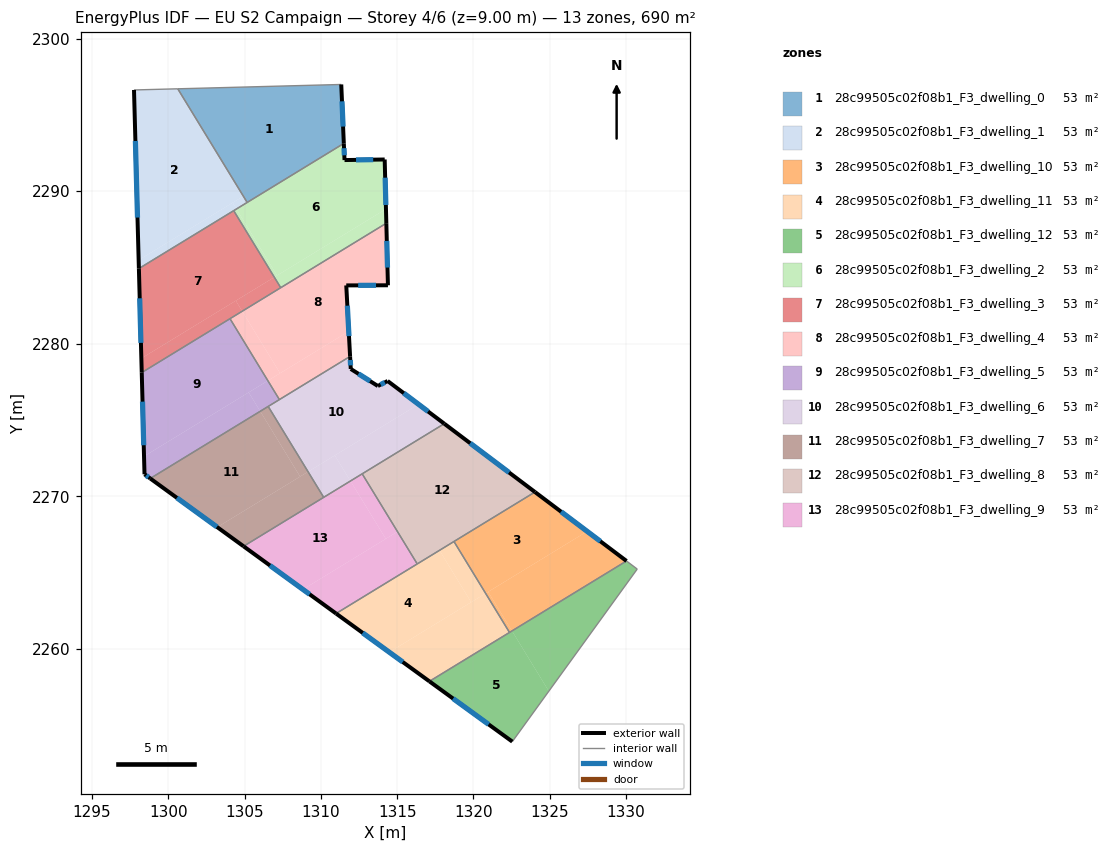
=== STOREY PLAN SPEC (per zone: floor XY polygon, exterior-wall plan segments, windows/doors) ===
zone 1: 28c99505c02f08b1_F3_dwelling_0  (53.1 m²)
  floor: (1311.34, 2296.99) (1311.50, 2293.13) (1305.17, 2289.26) (1300.62, 2296.71)
  exterior wall: (1311.50, 2293.13) – (1311.34, 2296.99)  [3.9 m]
    window: (1311.46, 2294.23) – (1311.38, 2295.89)  [2.1 m²]
  interior walls: 3
zone 2: 28c99505c02f08b1_F3_dwelling_1  (53.1 m²)
  floor: (1300.62, 2296.71) (1304.92, 2289.67) (1298.06, 2285.48) (1297.76, 2296.63)
  floor: (1304.22, 2289.24) (1304.47, 2288.83) (1298.08, 2284.93) (1298.06, 2285.48)
  floor: (1304.92, 2289.67) (1305.17, 2289.26) (1304.47, 2288.83) (1304.22, 2289.24)
  exterior wall: (1297.76, 2296.63) – (1298.08, 2284.93)  [11.7 m]
    window: (1297.85, 2293.29) – (1297.98, 2288.27)  [6.5 m²]
  interior walls: 4
zone 3: 28c99505c02f08b1_F3_dwelling_10  (53.1 m²)
  floor: (1327.45, 2267.71) (1320.80, 2263.65) (1318.72, 2267.04) (1324.03, 2270.29)
  floor: (1330.03, 2265.77) (1322.52, 2261.19) (1320.96, 2263.75) (1327.45, 2267.71)
  floor: (1320.96, 2263.75) (1322.52, 2261.19) (1322.36, 2261.09) (1320.80, 2263.65)
  exterior wall: (1330.03, 2265.77) – (1324.03, 2270.29)  [7.5 m]
    window: (1328.31, 2267.06) – (1325.74, 2269.00)  [4.1 m²]
  interior walls: 3
zone 4: 28c99505c02f08b1_F3_dwelling_11  (53.1 m²)
  floor: (1317.77, 2266.47) (1319.85, 2263.07) (1314.48, 2259.79) (1310.99, 2262.33)
  floor: (1318.72, 2267.04) (1320.80, 2263.65) (1319.85, 2263.07) (1317.77, 2266.47)
  floor: (1320.80, 2263.65) (1322.36, 2261.09) (1317.11, 2257.88) (1314.48, 2259.79)
  exterior wall: (1310.99, 2262.33) – (1317.11, 2257.88)  [7.6 m]
    window: (1312.74, 2261.06) – (1315.36, 2259.15)  [4.2 m²]
  interior walls: 4
zone 5: 28c99505c02f08b1_F3_dwelling_12  (53.1 m²)
  floor: (1330.73, 2265.24) (1324.94, 2257.24) (1322.52, 2261.19) (1330.03, 2265.77)
  floor: (1322.52, 2261.19) (1324.94, 2257.24) (1322.54, 2253.93) (1317.11, 2257.88)
  exterior wall: (1317.11, 2257.88) – (1322.54, 2253.93)  [6.7 m]
    window: (1318.66, 2256.75) – (1320.99, 2255.06)  [3.7 m²]
  interior walls: 4
zone 6: 28c99505c02f08b1_F3_dwelling_2  (53.1 m²)
  floor: (1314.18, 2292.08) (1314.26, 2288.83) (1307.13, 2284.48) (1304.47, 2288.83) (1311.50, 2293.13) (1311.55, 2292.04)
  floor: (1314.26, 2288.83) (1314.29, 2287.90) (1307.37, 2283.68) (1306.95, 2284.36)
  floor: (1304.47, 2288.83) (1307.13, 2284.48) (1306.95, 2284.36) (1304.29, 2288.72)
  exterior wall: (1314.18, 2292.08) – (1311.55, 2292.04)  [2.6 m]
    window: (1313.43, 2292.07) – (1312.30, 2292.05)  [1.4 m²]
  exterior wall: (1314.29, 2287.90) – (1314.18, 2292.08)  [4.2 m]
    window: (1314.26, 2289.09) – (1314.21, 2290.88)  [2.3 m²]
  exterior wall: (1311.55, 2292.04) – (1311.50, 2293.13)  [1.1 m]
    window: (1311.54, 2292.35) – (1311.52, 2292.82)  [0.6 m²]
  interior walls: 4
zone 7: 28c99505c02f08b1_F3_dwelling_3  (53.1 m²)
  floor: (1304.29, 2288.72) (1306.95, 2284.36) (1298.24, 2279.04) (1298.08, 2284.93)
  floor: (1304.43, 2282.82) (1304.85, 2282.13) (1298.26, 2278.11) (1298.24, 2279.04)
  floor: (1306.95, 2284.36) (1307.37, 2283.68) (1304.85, 2282.13) (1304.43, 2282.82)
  exterior wall: (1298.08, 2284.93) – (1298.26, 2278.11)  [6.8 m]
    window: (1298.13, 2282.98) – (1298.21, 2280.06)  [3.8 m²]
  interior walls: 4
zone 8: 28c99505c02f08b1_F3_dwelling_4  (53.1 m²)
  floor: (1314.29, 2287.90) (1314.39, 2283.83) (1311.66, 2283.83) (1311.83, 2280.82) (1307.33, 2278.07) (1304.85, 2282.13)
  floor: (1311.83, 2280.82) (1311.91, 2279.17) (1307.28, 2276.34) (1306.53, 2277.58)
  floor: (1304.85, 2282.13) (1307.33, 2278.07) (1306.53, 2277.58) (1304.05, 2281.64)
  exterior wall: (1311.66, 2283.83) – (1314.39, 2283.83)  [2.7 m]
    window: (1312.44, 2283.83) – (1313.61, 2283.83)  [1.5 m²]
  exterior wall: (1311.91, 2279.17) – (1311.66, 2283.83)  [4.7 m]
    window: (1311.84, 2280.50) – (1311.73, 2282.50)  [2.6 m²]
  exterior wall: (1314.39, 2283.83) – (1314.29, 2287.90)  [4.1 m]
    window: (1314.36, 2285.00) – (1314.32, 2286.74)  [2.2 m²]
  interior walls: 4
zone 9: 28c99505c02f08b1_F3_dwelling_5  (53.1 m²)
  floor: (1304.04, 2281.64) (1306.53, 2277.58) (1298.41, 2272.63) (1298.26, 2278.11)
  floor: (1305.27, 2276.81) (1306.03, 2275.58) (1298.82, 2271.18) (1298.44, 2271.45) (1298.41, 2272.63)
  floor: (1306.53, 2277.58) (1307.28, 2276.34) (1306.03, 2275.58) (1305.27, 2276.81)
  exterior wall: (1298.44, 2271.45) – (1298.82, 2271.17)  [0.5 m]
    window: (1298.55, 2271.37) – (1298.71, 2271.25)  [0.3 m²]
  exterior wall: (1298.26, 2278.11) – (1298.44, 2271.45)  [6.7 m]
    window: (1298.31, 2276.21) – (1298.39, 2273.35)  [3.7 m²]
  interior walls: 4
zone 10: 28c99505c02f08b1_F3_dwelling_6  (53.1 m²)
  floor: (1314.37, 2277.56) (1316.40, 2276.04) (1309.16, 2271.62) (1306.55, 2275.89) (1311.91, 2279.17) (1311.96, 2278.35) (1313.73, 2277.23)
  floor: (1318.09, 2274.76) (1311.94, 2271.01) (1310.91, 2272.69) (1316.40, 2276.04)
  floor: (1310.91, 2272.69) (1311.94, 2271.01) (1310.18, 2269.94) (1309.16, 2271.62)
  exterior wall: (1311.96, 2278.35) – (1311.91, 2279.17)  [0.8 m]
    window: (1311.95, 2278.59) – (1311.93, 2278.94)  [0.5 m²]
  exterior wall: (1313.73, 2277.23) – (1311.96, 2278.35)  [2.1 m]
    window: (1313.23, 2277.55) – (1312.47, 2278.03)  [1.2 m²]
  exterior wall: (1314.37, 2277.56) – (1313.73, 2277.23)  [0.7 m]
    window: (1314.19, 2277.47) – (1313.92, 2277.33)  [0.4 m²]
  exterior wall: (1318.09, 2274.76) – (1314.37, 2277.56)  [4.7 m]
    window: (1317.02, 2275.56) – (1315.43, 2276.76)  [2.6 m²]
  interior walls: 5
zone 11: 28c99505c02f08b1_F3_dwelling_7  (53.1 m²)
  floor: (1306.03, 2275.58) (1308.64, 2271.30) (1303.21, 2267.98) (1298.82, 2271.18)
  floor: (1309.16, 2271.62) (1310.18, 2269.94) (1304.93, 2266.73) (1303.21, 2267.98)
  floor: (1306.55, 2275.89) (1309.16, 2271.62) (1308.64, 2271.30) (1306.03, 2275.58)
  exterior wall: (1298.82, 2271.17) – (1304.93, 2266.73)  [7.6 m]
    window: (1300.57, 2269.91) – (1303.19, 2268.00)  [4.2 m²]
  interior walls: 3
zone 12: 28c99505c02f08b1_F3_dwelling_8  (53.1 m²)
  floor: (1324.03, 2270.29) (1316.31, 2265.58) (1312.71, 2271.48) (1318.09, 2274.76)
  exterior wall: (1324.03, 2270.29) – (1318.09, 2274.76)  [7.4 m]
    window: (1322.33, 2271.57) – (1319.78, 2273.49)  [4.1 m²]
  interior walls: 4
zone 13: 28c99505c02f08b1_F3_dwelling_9  (53.1 m²)
  floor: (1311.94, 2271.01) (1314.25, 2267.22) (1308.82, 2263.90) (1304.93, 2266.73)
  floor: (1315.02, 2267.69) (1316.31, 2265.58) (1311.00, 2262.33) (1308.82, 2263.90)
  floor: (1312.71, 2271.48) (1315.02, 2267.69) (1314.25, 2267.22) (1311.94, 2271.01)
  exterior wall: (1304.93, 2266.73) – (1310.99, 2262.33)  [7.5 m]
    window: (1306.67, 2265.47) – (1309.26, 2263.58)  [4.1 m²]
  interior walls: 4

=== DERIVED (storey summary) ===
Building: EU S2 Campaign
Storey: 4 of 6  (floor level z = 9.00 m)
Storey gross floor area: 689.9 m²
Zones on this storey: 13
  - 28c99505c02f08b1_F3_dwelling_0: floor 53.1 m²; exterior wall 3.9 m (11.6 m²); 1 window(s) 2.1 m²; WWR 18.4%
  - 28c99505c02f08b1_F3_dwelling_1: floor 53.1 m²; exterior wall 11.7 m (35.1 m²); 1 window(s) 6.5 m²; WWR 18.4%
  - 28c99505c02f08b1_F3_dwelling_10: floor 53.1 m²; exterior wall 7.5 m (22.5 m²); 1 window(s) 4.1 m²; WWR 18.4%
  - 28c99505c02f08b1_F3_dwelling_11: floor 53.1 m²; exterior wall 7.6 m (22.7 m²); 1 window(s) 4.2 m²; WWR 18.4%
  - 28c99505c02f08b1_F3_dwelling_12: floor 53.1 m²; exterior wall 6.7 m (20.1 m²); 1 window(s) 3.7 m²; WWR 18.4%
  - 28c99505c02f08b1_F3_dwelling_2: floor 53.1 m²; exterior wall 7.9 m (23.7 m²); 3 window(s) 4.4 m²; WWR 18.4%
  - 28c99505c02f08b1_F3_dwelling_3: floor 53.1 m²; exterior wall 6.8 m (20.5 m²); 1 window(s) 3.8 m²; WWR 18.4%
  - 28c99505c02f08b1_F3_dwelling_4: floor 53.1 m²; exterior wall 11.5 m (34.4 m²); 3 window(s) 6.3 m²; WWR 18.4%
  - 28c99505c02f08b1_F3_dwelling_5: floor 53.1 m²; exterior wall 7.1 m (21.4 m²); 2 window(s) 3.9 m²; WWR 18.4%
  - 28c99505c02f08b1_F3_dwelling_6: floor 53.1 m²; exterior wall 8.3 m (24.9 m²); 4 window(s) 4.6 m²; WWR 18.4%
  - 28c99505c02f08b1_F3_dwelling_7: floor 53.1 m²; exterior wall 7.6 m (22.7 m²); 1 window(s) 4.2 m²; WWR 18.4%
  - 28c99505c02f08b1_F3_dwelling_8: floor 53.1 m²; exterior wall 7.4 m (22.3 m²); 1 window(s) 4.1 m²; WWR 18.4%
  - 28c99505c02f08b1_F3_dwelling_9: floor 53.1 m²; exterior wall 7.5 m (22.5 m²); 1 window(s) 4.1 m²; WWR 18.4%
Zone adjacency (shared interzone walls):
  - 28c99505c02f08b1_F3_dwelling_0 ↔ 28c99505c02f08b1_F3_dwelling_1
  - 28c99505c02f08b1_F3_dwelling_0 ↔ 28c99505c02f08b1_F3_dwelling_2
  - 28c99505c02f08b1_F3_dwelling_1 ↔ 28c99505c02f08b1_F3_dwelling_2
  - 28c99505c02f08b1_F3_dwelling_1 ↔ 28c99505c02f08b1_F3_dwelling_3
  - 28c99505c02f08b1_F3_dwelling_10 ↔ 28c99505c02f08b1_F3_dwelling_11
  - 28c99505c02f08b1_F3_dwelling_10 ↔ 28c99505c02f08b1_F3_dwelling_12
  - 28c99505c02f08b1_F3_dwelling_10 ↔ 28c99505c02f08b1_F3_dwelling_8
  - 28c99505c02f08b1_F3_dwelling_11 ↔ 28c99505c02f08b1_F3_dwelling_12
  - 28c99505c02f08b1_F3_dwelling_11 ↔ 28c99505c02f08b1_F3_dwelling_8
  - 28c99505c02f08b1_F3_dwelling_11 ↔ 28c99505c02f08b1_F3_dwelling_9
  - 28c99505c02f08b1_F3_dwelling_2 ↔ 28c99505c02f08b1_F3_dwelling_3
  - 28c99505c02f08b1_F3_dwelling_2 ↔ 28c99505c02f08b1_F3_dwelling_4
  - 28c99505c02f08b1_F3_dwelling_3 ↔ 28c99505c02f08b1_F3_dwelling_4
  - 28c99505c02f08b1_F3_dwelling_3 ↔ 28c99505c02f08b1_F3_dwelling_5
  - 28c99505c02f08b1_F3_dwelling_4 ↔ 28c99505c02f08b1_F3_dwelling_5
  - 28c99505c02f08b1_F3_dwelling_4 ↔ 28c99505c02f08b1_F3_dwelling_6
  - 28c99505c02f08b1_F3_dwelling_5 ↔ 28c99505c02f08b1_F3_dwelling_6
  - 28c99505c02f08b1_F3_dwelling_5 ↔ 28c99505c02f08b1_F3_dwelling_7
  - 28c99505c02f08b1_F3_dwelling_6 ↔ 28c99505c02f08b1_F3_dwelling_7
  - 28c99505c02f08b1_F3_dwelling_6 ↔ 28c99505c02f08b1_F3_dwelling_8
  - 28c99505c02f08b1_F3_dwelling_6 ↔ 28c99505c02f08b1_F3_dwelling_9
  - 28c99505c02f08b1_F3_dwelling_7 ↔ 28c99505c02f08b1_F3_dwelling_9
  - 28c99505c02f08b1_F3_dwelling_8 ↔ 28c99505c02f08b1_F3_dwelling_9